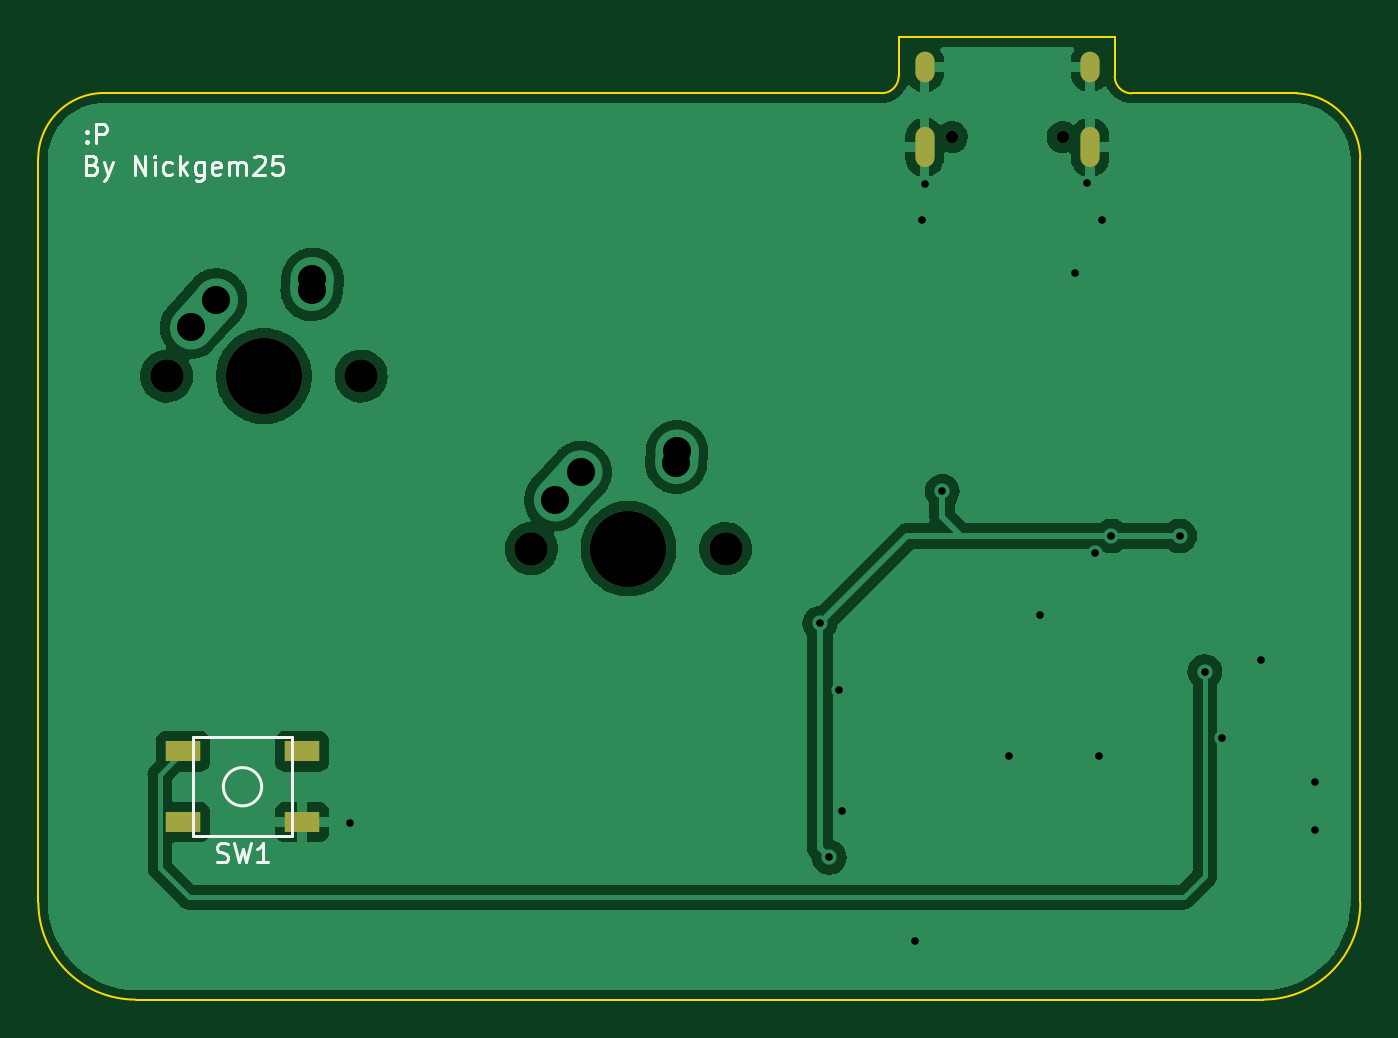
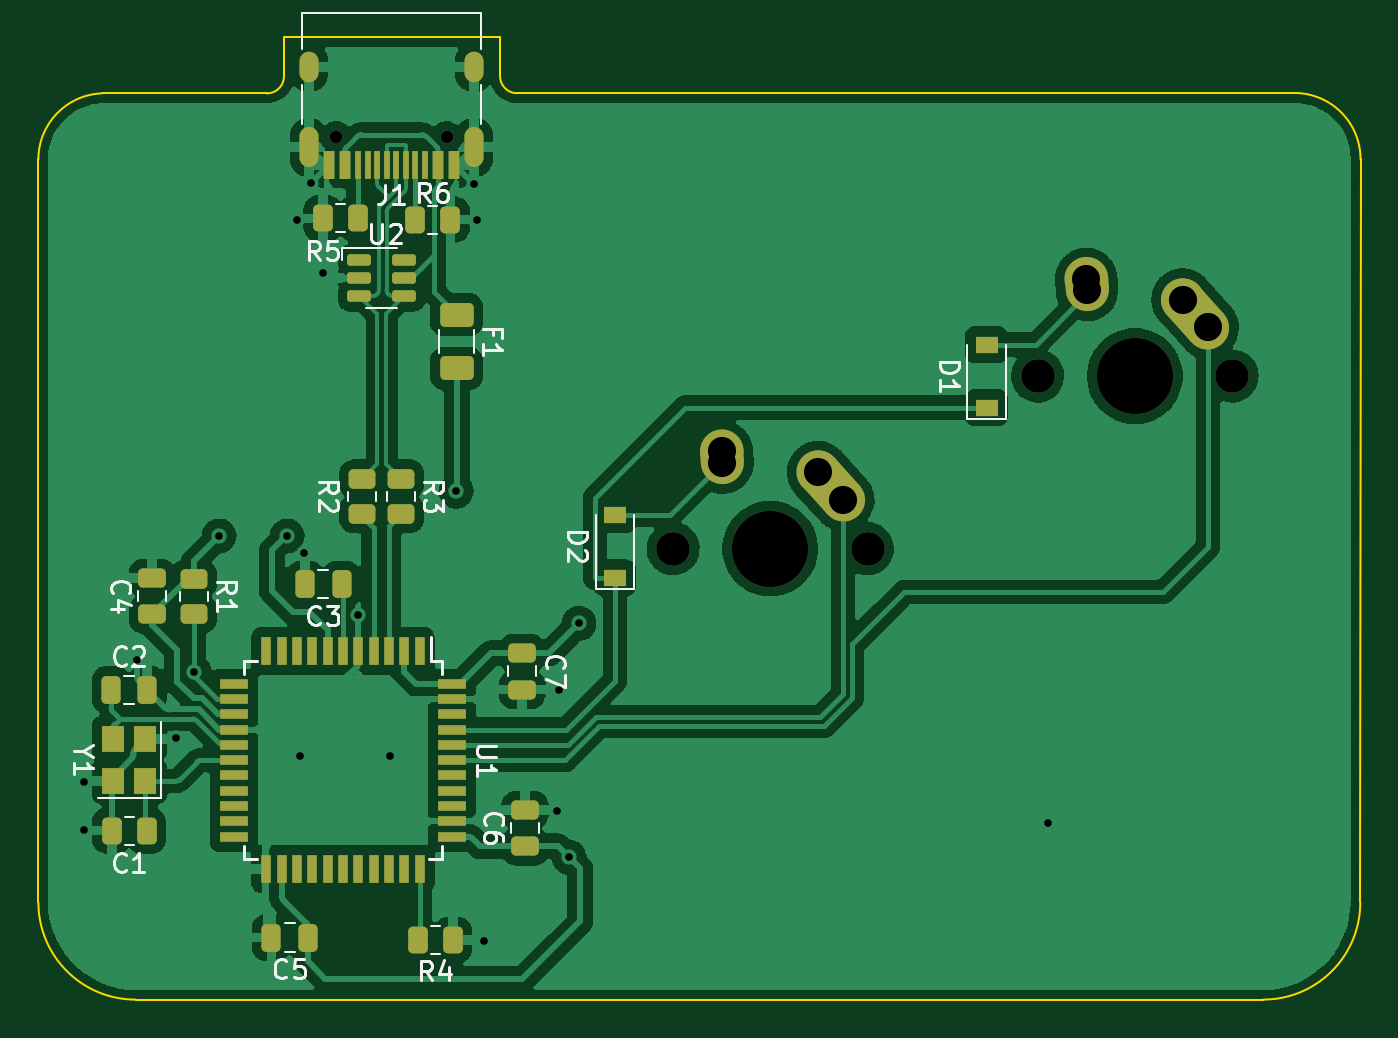
Circuit board: 11 layer files. Board 69.1 x 50.3 mm.
- bottom_copper: Keypad-3-B_Cu.gbr (179435 bytes)
- bottom_mask: Keypad-3-B_Mask.gbr (6366 bytes)
- paste: Keypad-3-B_Paste.gbr (5135 bytes)
- bottom_silk: Keypad-3-B_Silkscreen.gbr (15770 bytes)
- outline: Keypad-3-Edge_Cuts.gbr (1353 bytes)
- top_copper: Keypad-3-F_Cu.gbr (85229 bytes)
- top_mask: Keypad-3-F_Mask.gbr (1122 bytes)
- paste: Keypad-3-F_Paste.gbr (610 bytes)
- top_silk: Keypad-3-F_Silkscreen.gbr (5597 bytes)
- drill: Keypad-3-NPTH.drl (583 bytes)
- drill: Keypad-3-PTH.drl (1112 bytes)

=== bottom_copper: Keypad-3-B_Cu.gbr (179435 bytes, source omitted) ===
=== bottom_mask: Keypad-3-B_Mask.gbr ===
%TF.GenerationSoftware,KiCad,Pcbnew,(6.0.7)*%
%TF.CreationDate,2022-08-09T22:51:11+07:00*%
%TF.ProjectId,Keypad-3,4b657970-6164-42d3-932e-6b696361645f,rev?*%
%TF.SameCoordinates,Original*%
%TF.FileFunction,Soldermask,Bot*%
%TF.FilePolarity,Negative*%
%FSLAX46Y46*%
G04 Gerber Fmt 4.6, Leading zero omitted, Abs format (unit mm)*
G04 Created by KiCad (PCBNEW (6.0.7)) date 2022-08-09 22:51:11*
%MOMM*%
%LPD*%
G01*
G04 APERTURE LIST*
G04 Aperture macros list*
%AMRoundRect*
0 Rectangle with rounded corners*
0 $1 Rounding radius*
0 $2 $3 $4 $5 $6 $7 $8 $9 X,Y pos of 4 corners*
0 Add a 4 corners polygon primitive as box body*
4,1,4,$2,$3,$4,$5,$6,$7,$8,$9,$2,$3,0*
0 Add four circle primitives for the rounded corners*
1,1,$1+$1,$2,$3*
1,1,$1+$1,$4,$5*
1,1,$1+$1,$6,$7*
1,1,$1+$1,$8,$9*
0 Add four rect primitives between the rounded corners*
20,1,$1+$1,$2,$3,$4,$5,0*
20,1,$1+$1,$4,$5,$6,$7,0*
20,1,$1+$1,$6,$7,$8,$9,0*
20,1,$1+$1,$8,$9,$2,$3,0*%
%AMHorizOval*
0 Thick line with rounded ends*
0 $1 width*
0 $2 $3 position (X,Y) of the first rounded end (center of the circle)*
0 $4 $5 position (X,Y) of the second rounded end (center of the circle)*
0 Add line between two ends*
20,1,$1,$2,$3,$4,$5,0*
0 Add two circle primitives to create the rounded ends*
1,1,$1,$2,$3*
1,1,$1,$4,$5*%
G04 Aperture macros list end*
%ADD10C,3.987800*%
%ADD11C,1.750000*%
%ADD12HorizOval,2.250000X0.655001X0.730000X-0.655001X-0.730000X0*%
%ADD13C,2.250000*%
%ADD14HorizOval,2.250000X0.020000X0.290000X-0.020000X-0.290000X0*%
%ADD15RoundRect,0.250000X-0.262500X-0.450000X0.262500X-0.450000X0.262500X0.450000X-0.262500X0.450000X0*%
%ADD16R,0.550000X1.500000*%
%ADD17R,1.500000X0.550000*%
%ADD18R,1.200000X0.900000*%
%ADD19RoundRect,0.250000X0.475000X-0.250000X0.475000X0.250000X-0.475000X0.250000X-0.475000X-0.250000X0*%
%ADD20R,1.200000X1.400000*%
%ADD21RoundRect,0.250000X0.262500X0.450000X-0.262500X0.450000X-0.262500X-0.450000X0.262500X-0.450000X0*%
%ADD22RoundRect,0.250000X-0.450000X0.262500X-0.450000X-0.262500X0.450000X-0.262500X0.450000X0.262500X0*%
%ADD23RoundRect,0.250000X-0.250000X-0.475000X0.250000X-0.475000X0.250000X0.475000X-0.250000X0.475000X0*%
%ADD24RoundRect,0.150000X0.475000X0.150000X-0.475000X0.150000X-0.475000X-0.150000X0.475000X-0.150000X0*%
%ADD25RoundRect,0.250000X-0.475000X0.250000X-0.475000X-0.250000X0.475000X-0.250000X0.475000X0.250000X0*%
%ADD26RoundRect,0.250000X-0.625000X0.375000X-0.625000X-0.375000X0.625000X-0.375000X0.625000X0.375000X0*%
%ADD27C,0.650000*%
%ADD28R,0.600000X1.450000*%
%ADD29R,0.300000X1.450000*%
%ADD30O,1.000000X2.100000*%
%ADD31O,1.000000X1.600000*%
G04 APERTURE END LIST*
D10*
%TO.C,MX1*%
X158597600Y-111684800D03*
D11*
X153517600Y-111684800D03*
X163677600Y-111684800D03*
D12*
X155442601Y-108414800D03*
D13*
X156097600Y-107684800D03*
D14*
X161117600Y-106894800D03*
D13*
X161137600Y-106604800D03*
%TD*%
D10*
%TO.C,MX2*%
X177647600Y-120701800D03*
D11*
X172567600Y-120701800D03*
X182727600Y-120701800D03*
D12*
X174492601Y-117431800D03*
D13*
X175147600Y-116701800D03*
X180187600Y-115621800D03*
D14*
X180167600Y-115911800D03*
%TD*%
D15*
%TO.C,R5*%
X199202268Y-103442500D03*
X201027268Y-103442500D03*
%TD*%
D16*
%TO.C,U1*%
X195980235Y-126057108D03*
X196780235Y-126057108D03*
X197580235Y-126057108D03*
X198380235Y-126057108D03*
X199180235Y-126057108D03*
X199980235Y-126057108D03*
X200780235Y-126057108D03*
X201580235Y-126057108D03*
X202380235Y-126057108D03*
X203180235Y-126057108D03*
X203980235Y-126057108D03*
D17*
X205680235Y-127757108D03*
X205680235Y-128557108D03*
X205680235Y-129357108D03*
X205680235Y-130157108D03*
X205680235Y-130957108D03*
X205680235Y-131757108D03*
X205680235Y-132557108D03*
X205680235Y-133357108D03*
X205680235Y-134157108D03*
X205680235Y-134957108D03*
X205680235Y-135757108D03*
D16*
X203980235Y-137457108D03*
X203180235Y-137457108D03*
X202380235Y-137457108D03*
X201580235Y-137457108D03*
X200780235Y-137457108D03*
X199980235Y-137457108D03*
X199180235Y-137457108D03*
X198380235Y-137457108D03*
X197580235Y-137457108D03*
X196780235Y-137457108D03*
X195980235Y-137457108D03*
D17*
X194280235Y-135757108D03*
X194280235Y-134957108D03*
X194280235Y-134157108D03*
X194280235Y-133357108D03*
X194280235Y-132557108D03*
X194280235Y-131757108D03*
X194280235Y-130957108D03*
X194280235Y-130157108D03*
X194280235Y-129357108D03*
X194280235Y-128557108D03*
X194280235Y-127757108D03*
%TD*%
D18*
%TO.C,D1*%
X166344600Y-113334800D03*
X166344600Y-110034800D03*
%TD*%
D19*
%TO.C,C4*%
X209956400Y-124140000D03*
X209956400Y-122240000D03*
%TD*%
D20*
%TO.C,Y1*%
X210306236Y-132857108D03*
X210306236Y-130657108D03*
X212006236Y-130657108D03*
X212006236Y-132857108D03*
%TD*%
D21*
%TO.C,R6*%
X196201268Y-103504999D03*
X194376268Y-103504999D03*
%TD*%
D19*
%TO.C,C6*%
X190464260Y-136263108D03*
X190464260Y-134363108D03*
%TD*%
D22*
%TO.C,R1*%
X207772000Y-122277500D03*
X207772000Y-124102500D03*
%TD*%
D21*
%TO.C,C1*%
X212068732Y-135440109D03*
X210243732Y-135440109D03*
%TD*%
D23*
%TO.C,C2*%
X210206237Y-128074109D03*
X212106237Y-128074109D03*
%TD*%
D24*
%TO.C,U2*%
X199130768Y-105603000D03*
X199130768Y-106553000D03*
X199130768Y-107503000D03*
X196780768Y-107503000D03*
X196780768Y-106553000D03*
X196780768Y-105603000D03*
%TD*%
D22*
%TO.C,R2*%
X198971768Y-117058668D03*
X198971768Y-118883668D03*
%TD*%
D25*
%TO.C,C7*%
X190618978Y-126168192D03*
X190618978Y-128068192D03*
%TD*%
D23*
%TO.C,C5*%
X201824236Y-141028108D03*
X203724236Y-141028108D03*
%TD*%
D26*
%TO.C,F1*%
X194042268Y-108478500D03*
X194042268Y-111278500D03*
%TD*%
D23*
%TO.C,C3*%
X200052400Y-122566668D03*
X201952400Y-122566668D03*
%TD*%
D22*
%TO.C,R3*%
X196939768Y-117058668D03*
X196939768Y-118883668D03*
%TD*%
D15*
%TO.C,R4*%
X194241735Y-141155108D03*
X196066735Y-141155108D03*
%TD*%
D18*
%TO.C,D2*%
X185775600Y-122224800D03*
X185775600Y-118924800D03*
%TD*%
D27*
%TO.C,J1*%
X200337768Y-99195000D03*
X194557768Y-99195000D03*
D28*
X194197768Y-100640000D03*
X194997768Y-100640000D03*
D29*
X196197768Y-100640000D03*
X197197768Y-100640000D03*
X197697768Y-100640000D03*
X198697768Y-100640000D03*
D28*
X199897768Y-100640000D03*
X200697768Y-100640000D03*
X200697768Y-100640000D03*
X199897768Y-100640000D03*
D29*
X199197768Y-100640000D03*
X198197768Y-100640000D03*
X196697768Y-100640000D03*
X195697768Y-100640000D03*
D28*
X194997768Y-100640000D03*
X194197768Y-100640000D03*
D30*
X201767768Y-99725000D03*
X193127768Y-99725000D03*
D31*
X201767768Y-95545000D03*
X193127768Y-95545000D03*
%TD*%
M02*

=== paste: Keypad-3-B_Paste.gbr ===
%TF.GenerationSoftware,KiCad,Pcbnew,(6.0.7)*%
%TF.CreationDate,2022-08-09T22:51:10+07:00*%
%TF.ProjectId,Keypad-3,4b657970-6164-42d3-932e-6b696361645f,rev?*%
%TF.SameCoordinates,Original*%
%TF.FileFunction,Paste,Bot*%
%TF.FilePolarity,Positive*%
%FSLAX46Y46*%
G04 Gerber Fmt 4.6, Leading zero omitted, Abs format (unit mm)*
G04 Created by KiCad (PCBNEW (6.0.7)) date 2022-08-09 22:51:10*
%MOMM*%
%LPD*%
G01*
G04 APERTURE LIST*
G04 Aperture macros list*
%AMRoundRect*
0 Rectangle with rounded corners*
0 $1 Rounding radius*
0 $2 $3 $4 $5 $6 $7 $8 $9 X,Y pos of 4 corners*
0 Add a 4 corners polygon primitive as box body*
4,1,4,$2,$3,$4,$5,$6,$7,$8,$9,$2,$3,0*
0 Add four circle primitives for the rounded corners*
1,1,$1+$1,$2,$3*
1,1,$1+$1,$4,$5*
1,1,$1+$1,$6,$7*
1,1,$1+$1,$8,$9*
0 Add four rect primitives between the rounded corners*
20,1,$1+$1,$2,$3,$4,$5,0*
20,1,$1+$1,$4,$5,$6,$7,0*
20,1,$1+$1,$6,$7,$8,$9,0*
20,1,$1+$1,$8,$9,$2,$3,0*%
G04 Aperture macros list end*
%ADD10RoundRect,0.250000X-0.262500X-0.450000X0.262500X-0.450000X0.262500X0.450000X-0.262500X0.450000X0*%
%ADD11R,0.550000X1.500000*%
%ADD12R,1.500000X0.550000*%
%ADD13R,1.200000X0.900000*%
%ADD14RoundRect,0.250000X0.475000X-0.250000X0.475000X0.250000X-0.475000X0.250000X-0.475000X-0.250000X0*%
%ADD15R,1.200000X1.400000*%
%ADD16RoundRect,0.250000X0.262500X0.450000X-0.262500X0.450000X-0.262500X-0.450000X0.262500X-0.450000X0*%
%ADD17RoundRect,0.250000X-0.450000X0.262500X-0.450000X-0.262500X0.450000X-0.262500X0.450000X0.262500X0*%
%ADD18RoundRect,0.250000X-0.250000X-0.475000X0.250000X-0.475000X0.250000X0.475000X-0.250000X0.475000X0*%
%ADD19RoundRect,0.150000X0.475000X0.150000X-0.475000X0.150000X-0.475000X-0.150000X0.475000X-0.150000X0*%
%ADD20RoundRect,0.250000X-0.475000X0.250000X-0.475000X-0.250000X0.475000X-0.250000X0.475000X0.250000X0*%
%ADD21RoundRect,0.250000X-0.625000X0.375000X-0.625000X-0.375000X0.625000X-0.375000X0.625000X0.375000X0*%
%ADD22R,0.600000X1.450000*%
%ADD23R,0.300000X1.450000*%
G04 APERTURE END LIST*
D10*
%TO.C,R5*%
X199202268Y-103442500D03*
X201027268Y-103442500D03*
%TD*%
D11*
%TO.C,U1*%
X195980235Y-126057108D03*
X196780235Y-126057108D03*
X197580235Y-126057108D03*
X198380235Y-126057108D03*
X199180235Y-126057108D03*
X199980235Y-126057108D03*
X200780235Y-126057108D03*
X201580235Y-126057108D03*
X202380235Y-126057108D03*
X203180235Y-126057108D03*
X203980235Y-126057108D03*
D12*
X205680235Y-127757108D03*
X205680235Y-128557108D03*
X205680235Y-129357108D03*
X205680235Y-130157108D03*
X205680235Y-130957108D03*
X205680235Y-131757108D03*
X205680235Y-132557108D03*
X205680235Y-133357108D03*
X205680235Y-134157108D03*
X205680235Y-134957108D03*
X205680235Y-135757108D03*
D11*
X203980235Y-137457108D03*
X203180235Y-137457108D03*
X202380235Y-137457108D03*
X201580235Y-137457108D03*
X200780235Y-137457108D03*
X199980235Y-137457108D03*
X199180235Y-137457108D03*
X198380235Y-137457108D03*
X197580235Y-137457108D03*
X196780235Y-137457108D03*
X195980235Y-137457108D03*
D12*
X194280235Y-135757108D03*
X194280235Y-134957108D03*
X194280235Y-134157108D03*
X194280235Y-133357108D03*
X194280235Y-132557108D03*
X194280235Y-131757108D03*
X194280235Y-130957108D03*
X194280235Y-130157108D03*
X194280235Y-129357108D03*
X194280235Y-128557108D03*
X194280235Y-127757108D03*
%TD*%
D13*
%TO.C,D1*%
X166344600Y-113334800D03*
X166344600Y-110034800D03*
%TD*%
D14*
%TO.C,C4*%
X209956400Y-124140000D03*
X209956400Y-122240000D03*
%TD*%
D15*
%TO.C,Y1*%
X210306236Y-132857108D03*
X210306236Y-130657108D03*
X212006236Y-130657108D03*
X212006236Y-132857108D03*
%TD*%
D16*
%TO.C,R6*%
X196201268Y-103504999D03*
X194376268Y-103504999D03*
%TD*%
D14*
%TO.C,C6*%
X190464260Y-136263108D03*
X190464260Y-134363108D03*
%TD*%
D17*
%TO.C,R1*%
X207772000Y-122277500D03*
X207772000Y-124102500D03*
%TD*%
D16*
%TO.C,C1*%
X212068732Y-135440109D03*
X210243732Y-135440109D03*
%TD*%
D18*
%TO.C,C2*%
X210206237Y-128074109D03*
X212106237Y-128074109D03*
%TD*%
D19*
%TO.C,U2*%
X199130768Y-105603000D03*
X199130768Y-106553000D03*
X199130768Y-107503000D03*
X196780768Y-107503000D03*
X196780768Y-106553000D03*
X196780768Y-105603000D03*
%TD*%
D17*
%TO.C,R2*%
X198971768Y-117058668D03*
X198971768Y-118883668D03*
%TD*%
D20*
%TO.C,C7*%
X190618978Y-126168192D03*
X190618978Y-128068192D03*
%TD*%
D18*
%TO.C,C5*%
X201824236Y-141028108D03*
X203724236Y-141028108D03*
%TD*%
D21*
%TO.C,F1*%
X194042268Y-108478500D03*
X194042268Y-111278500D03*
%TD*%
D18*
%TO.C,C3*%
X200052400Y-122566668D03*
X201952400Y-122566668D03*
%TD*%
D17*
%TO.C,R3*%
X196939768Y-117058668D03*
X196939768Y-118883668D03*
%TD*%
D10*
%TO.C,R4*%
X194241735Y-141155108D03*
X196066735Y-141155108D03*
%TD*%
D13*
%TO.C,D2*%
X185775600Y-122224800D03*
X185775600Y-118924800D03*
%TD*%
D22*
%TO.C,J1*%
X194197768Y-100640000D03*
X194997768Y-100640000D03*
D23*
X196197768Y-100640000D03*
X197197768Y-100640000D03*
X197697768Y-100640000D03*
X198697768Y-100640000D03*
D22*
X199897768Y-100640000D03*
X200697768Y-100640000D03*
X200697768Y-100640000D03*
X199897768Y-100640000D03*
D23*
X199197768Y-100640000D03*
X198197768Y-100640000D03*
X196697768Y-100640000D03*
X195697768Y-100640000D03*
D22*
X194997768Y-100640000D03*
X194197768Y-100640000D03*
%TD*%
M02*

=== bottom_silk: Keypad-3-B_Silkscreen.gbr (15770 bytes, source omitted) ===
=== outline: Keypad-3-Edge_Cuts.gbr ===
%TF.GenerationSoftware,KiCad,Pcbnew,(6.0.7)*%
%TF.CreationDate,2022-08-09T22:51:11+07:00*%
%TF.ProjectId,Keypad-3,4b657970-6164-42d3-932e-6b696361645f,rev?*%
%TF.SameCoordinates,Original*%
%TF.FileFunction,Profile,NP*%
%FSLAX46Y46*%
G04 Gerber Fmt 4.6, Leading zero omitted, Abs format (unit mm)*
G04 Created by KiCad (PCBNEW (6.0.7)) date 2022-08-09 22:51:11*
%MOMM*%
%LPD*%
G01*
G04 APERTURE LIST*
%TA.AperFunction,Profile*%
%ADD10C,0.100000*%
%TD*%
G04 APERTURE END LIST*
D10*
X191770000Y-93980000D02*
X191770000Y-96012000D01*
X203073000Y-93980000D02*
X191770000Y-93980000D01*
X203066618Y-96018382D02*
X203073000Y-93980000D01*
X203066618Y-96018382D02*
G75*
G03*
X203955618Y-96907382I889000J0D01*
G01*
X190881000Y-96901000D02*
G75*
G03*
X191770000Y-96012000I0J889000D01*
G01*
X146812000Y-139192000D02*
X146800332Y-100344732D01*
X203955618Y-96907382D02*
X212598000Y-96910000D01*
X210820000Y-144272000D02*
G75*
G03*
X215900000Y-139192000I0J5080000D01*
G01*
X190881000Y-96901000D02*
X150368000Y-96890000D01*
X215900000Y-100355400D02*
X215900000Y-139192000D01*
X151892000Y-144272000D02*
X210820000Y-144272000D01*
X150367999Y-96890021D02*
G75*
G03*
X146800332Y-100344732I-111199J-3454679D01*
G01*
X146812000Y-139192000D02*
G75*
G03*
X151892000Y-144272000I5080000J0D01*
G01*
X215900013Y-100355400D02*
G75*
G03*
X212598000Y-96910000I-3448513J0D01*
G01*
M02*

=== top_copper: Keypad-3-F_Cu.gbr (85229 bytes, source omitted) ===
=== top_mask: Keypad-3-F_Mask.gbr ===
%TF.GenerationSoftware,KiCad,Pcbnew,(6.0.7)*%
%TF.CreationDate,2022-08-09T22:51:11+07:00*%
%TF.ProjectId,Keypad-3,4b657970-6164-42d3-932e-6b696361645f,rev?*%
%TF.SameCoordinates,Original*%
%TF.FileFunction,Soldermask,Top*%
%TF.FilePolarity,Negative*%
%FSLAX46Y46*%
G04 Gerber Fmt 4.6, Leading zero omitted, Abs format (unit mm)*
G04 Created by KiCad (PCBNEW (6.0.7)) date 2022-08-09 22:51:11*
%MOMM*%
%LPD*%
G01*
G04 APERTURE LIST*
%ADD10R,1.800000X1.100000*%
%ADD11C,3.987800*%
%ADD12C,1.750000*%
%ADD13C,0.650000*%
%ADD14O,1.000000X2.100000*%
%ADD15O,1.000000X1.600000*%
G04 APERTURE END LIST*
D10*
%TO.C,SW1*%
X160580000Y-134996800D03*
X154380000Y-131296800D03*
X160580000Y-131296800D03*
X154380000Y-134996800D03*
%TD*%
D11*
%TO.C,MX1*%
X158597600Y-111684800D03*
D12*
X153517600Y-111684800D03*
X163677600Y-111684800D03*
%TD*%
D11*
%TO.C,MX2*%
X177647600Y-120701800D03*
D12*
X172567600Y-120701800D03*
X182727600Y-120701800D03*
%TD*%
D13*
%TO.C,J1*%
X200337768Y-99195000D03*
X194557768Y-99195000D03*
D14*
X201767768Y-99725000D03*
X193127768Y-99725000D03*
D15*
X201767768Y-95545000D03*
X193127768Y-95545000D03*
%TD*%
M02*

=== paste: Keypad-3-F_Paste.gbr ===
%TF.GenerationSoftware,KiCad,Pcbnew,(6.0.7)*%
%TF.CreationDate,2022-08-09T22:51:10+07:00*%
%TF.ProjectId,Keypad-3,4b657970-6164-42d3-932e-6b696361645f,rev?*%
%TF.SameCoordinates,Original*%
%TF.FileFunction,Paste,Top*%
%TF.FilePolarity,Positive*%
%FSLAX46Y46*%
G04 Gerber Fmt 4.6, Leading zero omitted, Abs format (unit mm)*
G04 Created by KiCad (PCBNEW (6.0.7)) date 2022-08-09 22:51:10*
%MOMM*%
%LPD*%
G01*
G04 APERTURE LIST*
%ADD10R,1.800000X1.100000*%
G04 APERTURE END LIST*
D10*
%TO.C,SW1*%
X160580000Y-134996800D03*
X154380000Y-131296800D03*
X160580000Y-131296800D03*
X154380000Y-134996800D03*
%TD*%
M02*

=== top_silk: Keypad-3-F_Silkscreen.gbr ===
%TF.GenerationSoftware,KiCad,Pcbnew,(6.0.7)*%
%TF.CreationDate,2022-08-09T22:51:11+07:00*%
%TF.ProjectId,Keypad-3,4b657970-6164-42d3-932e-6b696361645f,rev?*%
%TF.SameCoordinates,Original*%
%TF.FileFunction,Legend,Top*%
%TF.FilePolarity,Positive*%
%FSLAX46Y46*%
G04 Gerber Fmt 4.6, Leading zero omitted, Abs format (unit mm)*
G04 Created by KiCad (PCBNEW (6.0.7)) date 2022-08-09 22:51:11*
%MOMM*%
%LPD*%
G01*
G04 APERTURE LIST*
%ADD10C,0.150000*%
G04 APERTURE END LIST*
D10*
X149360000Y-99417142D02*
X149407619Y-99464761D01*
X149360000Y-99512380D01*
X149312380Y-99464761D01*
X149360000Y-99417142D01*
X149360000Y-99512380D01*
X149360000Y-98893333D02*
X149407619Y-98940952D01*
X149360000Y-98988571D01*
X149312380Y-98940952D01*
X149360000Y-98893333D01*
X149360000Y-98988571D01*
X149836190Y-99512380D02*
X149836190Y-98512380D01*
X150217142Y-98512380D01*
X150312380Y-98560000D01*
X150360000Y-98607619D01*
X150407619Y-98702857D01*
X150407619Y-98845714D01*
X150360000Y-98940952D01*
X150312380Y-98988571D01*
X150217142Y-99036190D01*
X149836190Y-99036190D01*
X149646285Y-100639571D02*
X149789142Y-100687190D01*
X149836761Y-100734809D01*
X149884380Y-100830047D01*
X149884380Y-100972904D01*
X149836761Y-101068142D01*
X149789142Y-101115761D01*
X149693904Y-101163380D01*
X149312952Y-101163380D01*
X149312952Y-100163380D01*
X149646285Y-100163380D01*
X149741523Y-100211000D01*
X149789142Y-100258619D01*
X149836761Y-100353857D01*
X149836761Y-100449095D01*
X149789142Y-100544333D01*
X149741523Y-100591952D01*
X149646285Y-100639571D01*
X149312952Y-100639571D01*
X150217714Y-100496714D02*
X150455809Y-101163380D01*
X150693904Y-100496714D02*
X150455809Y-101163380D01*
X150360571Y-101401476D01*
X150312952Y-101449095D01*
X150217714Y-101496714D01*
X151836761Y-101163380D02*
X151836761Y-100163380D01*
X152408190Y-101163380D01*
X152408190Y-100163380D01*
X152884380Y-101163380D02*
X152884380Y-100496714D01*
X152884380Y-100163380D02*
X152836761Y-100211000D01*
X152884380Y-100258619D01*
X152932000Y-100211000D01*
X152884380Y-100163380D01*
X152884380Y-100258619D01*
X153789142Y-101115761D02*
X153693904Y-101163380D01*
X153503428Y-101163380D01*
X153408190Y-101115761D01*
X153360571Y-101068142D01*
X153312952Y-100972904D01*
X153312952Y-100687190D01*
X153360571Y-100591952D01*
X153408190Y-100544333D01*
X153503428Y-100496714D01*
X153693904Y-100496714D01*
X153789142Y-100544333D01*
X154217714Y-101163380D02*
X154217714Y-100163380D01*
X154312952Y-100782428D02*
X154598666Y-101163380D01*
X154598666Y-100496714D02*
X154217714Y-100877666D01*
X155455809Y-100496714D02*
X155455809Y-101306238D01*
X155408190Y-101401476D01*
X155360571Y-101449095D01*
X155265333Y-101496714D01*
X155122476Y-101496714D01*
X155027238Y-101449095D01*
X155455809Y-101115761D02*
X155360571Y-101163380D01*
X155170095Y-101163380D01*
X155074857Y-101115761D01*
X155027238Y-101068142D01*
X154979619Y-100972904D01*
X154979619Y-100687190D01*
X155027238Y-100591952D01*
X155074857Y-100544333D01*
X155170095Y-100496714D01*
X155360571Y-100496714D01*
X155455809Y-100544333D01*
X156312952Y-101115761D02*
X156217714Y-101163380D01*
X156027238Y-101163380D01*
X155932000Y-101115761D01*
X155884380Y-101020523D01*
X155884380Y-100639571D01*
X155932000Y-100544333D01*
X156027238Y-100496714D01*
X156217714Y-100496714D01*
X156312952Y-100544333D01*
X156360571Y-100639571D01*
X156360571Y-100734809D01*
X155884380Y-100830047D01*
X156789142Y-101163380D02*
X156789142Y-100496714D01*
X156789142Y-100591952D02*
X156836761Y-100544333D01*
X156932000Y-100496714D01*
X157074857Y-100496714D01*
X157170095Y-100544333D01*
X157217714Y-100639571D01*
X157217714Y-101163380D01*
X157217714Y-100639571D02*
X157265333Y-100544333D01*
X157360571Y-100496714D01*
X157503428Y-100496714D01*
X157598666Y-100544333D01*
X157646285Y-100639571D01*
X157646285Y-101163380D01*
X158074857Y-100258619D02*
X158122476Y-100211000D01*
X158217714Y-100163380D01*
X158455809Y-100163380D01*
X158551047Y-100211000D01*
X158598666Y-100258619D01*
X158646285Y-100353857D01*
X158646285Y-100449095D01*
X158598666Y-100591952D01*
X158027238Y-101163380D01*
X158646285Y-101163380D01*
X159551047Y-100163380D02*
X159074857Y-100163380D01*
X159027238Y-100639571D01*
X159074857Y-100591952D01*
X159170095Y-100544333D01*
X159408190Y-100544333D01*
X159503428Y-100591952D01*
X159551047Y-100639571D01*
X159598666Y-100734809D01*
X159598666Y-100972904D01*
X159551047Y-101068142D01*
X159503428Y-101115761D01*
X159408190Y-101163380D01*
X159170095Y-101163380D01*
X159074857Y-101115761D01*
X159027238Y-101068142D01*
%TO.C,SW1*%
X156146666Y-137056761D02*
X156289523Y-137104380D01*
X156527619Y-137104380D01*
X156622857Y-137056761D01*
X156670476Y-137009142D01*
X156718095Y-136913904D01*
X156718095Y-136818666D01*
X156670476Y-136723428D01*
X156622857Y-136675809D01*
X156527619Y-136628190D01*
X156337142Y-136580571D01*
X156241904Y-136532952D01*
X156194285Y-136485333D01*
X156146666Y-136390095D01*
X156146666Y-136294857D01*
X156194285Y-136199619D01*
X156241904Y-136152000D01*
X156337142Y-136104380D01*
X156575238Y-136104380D01*
X156718095Y-136152000D01*
X157051428Y-136104380D02*
X157289523Y-137104380D01*
X157480000Y-136390095D01*
X157670476Y-137104380D01*
X157908571Y-136104380D01*
X158813333Y-137104380D02*
X158241904Y-137104380D01*
X158527619Y-137104380D02*
X158527619Y-136104380D01*
X158432380Y-136247238D01*
X158337142Y-136342476D01*
X158241904Y-136390095D01*
X154880000Y-135746800D02*
X154880000Y-130546800D01*
X160080000Y-130546800D02*
X160080000Y-135746800D01*
X154880000Y-130546800D02*
X160080000Y-130546800D01*
X160080000Y-135746800D02*
X154880000Y-135746800D01*
X158480000Y-133146800D02*
G75*
G03*
X158480000Y-133146800I-1000000J0D01*
G01*
%TD*%
M02*

=== drill: Keypad-3-NPTH.drl ===
M48
; DRILL file {KiCad (6.0.7)} date Tue Aug  9 22:50:51 2022
; FORMAT={-:-/ absolute / inch / decimal}
; #@! TF.CreationDate,2022-08-09T22:50:51+07:00
; #@! TF.GenerationSoftware,Kicad,Pcbnew,(6.0.7)
; #@! TF.FileFunction,NonPlated,1,2,NPTH
FMAT,2
INCH
; #@! TA.AperFunction,NonPlated,NPTH,ComponentDrill
T1C0.0256
; #@! TA.AperFunction,NonPlated,NPTH,ComponentDrill
T2C0.0689
; #@! TA.AperFunction,NonPlated,NPTH,ComponentDrill
T3C0.1570
%
G90
G05
T1
X7.6598Y-3.9053
X7.8873Y-3.9053
T2
X6.044Y-4.397
X6.444Y-4.397
X6.794Y-4.752
X7.194Y-4.752
T3
X6.244Y-4.397
X6.994Y-4.752
T0
M30

=== drill: Keypad-3-PTH.drl ===
M48
; DRILL file {KiCad (6.0.7)} date Tue Aug  9 22:50:51 2022
; FORMAT={-:-/ absolute / inch / decimal}
; #@! TF.CreationDate,2022-08-09T22:50:51+07:00
; #@! TF.GenerationSoftware,Kicad,Pcbnew,(6.0.7)
; #@! TF.FileFunction,Plated,1,2,PTH
FMAT,2
INCH
; #@! TA.AperFunction,Plated,PTH,ViaDrill
T1C0.0157
; #@! TA.AperFunction,Plated,PTH,ComponentDrill
T2C0.0236
; #@! TA.AperFunction,Plated,PTH,ComponentDrill
T3C0.0579
%
G90
G05
T1
X6.422Y-5.316
X7.388Y-4.906
X7.4075Y-5.3875
X7.4281Y-5.0421
X7.4336Y-5.2923
X7.5827Y-5.5591
X7.5985Y-4.075
X7.604Y-4.0025
X7.64Y-4.634
X7.7766Y-5.1791
X7.8417Y-4.8882
X7.9135Y-4.185
X7.9385Y-4.0
X7.9535Y-4.7605
X7.9626Y-5.1791
X7.9685Y-4.075
X7.988Y-4.726
X8.128Y-4.726
X8.18Y-5.005
X8.2162Y-5.1413
X8.2965Y-4.9806
X8.4061Y-5.3306
X8.4061Y-5.2316
T3
X6.094Y-4.297
X6.1456Y-4.2396
X6.3424Y-4.2199
X6.344Y-4.197
X6.844Y-4.652
X6.8956Y-4.5946
X7.0924Y-4.5749
X7.094Y-4.552
T2
G00X7.6035Y-3.7498
M15
G01X7.6035Y-3.7734
M16
G05
G00X7.6035Y-3.9045
M15
G01X7.6035Y-3.9478
M16
G05
G00X7.9436Y-3.7498
M15
G01X7.9436Y-3.7734
M16
G05
G00X7.9436Y-3.9045
M15
G01X7.9436Y-3.9478
M16
G05
T0
M30

